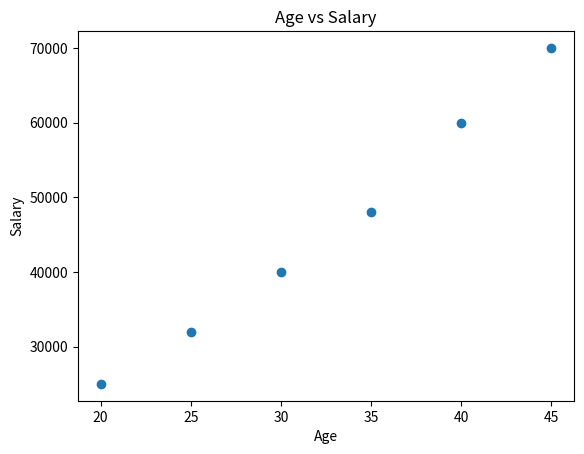

Recreate this plot in Python.
import matplotlib.pyplot as plt
import numpy as np

age = np.array([20, 25, 30, 35, 40, 45])
salary = np.array([25000, 32000, 40000, 48000, 60000, 70000])

plt.scatter(age, salary)

plt.xlabel("Age")
plt.ylabel("Salary")
plt.title("Age vs Salary")

plt.show()
